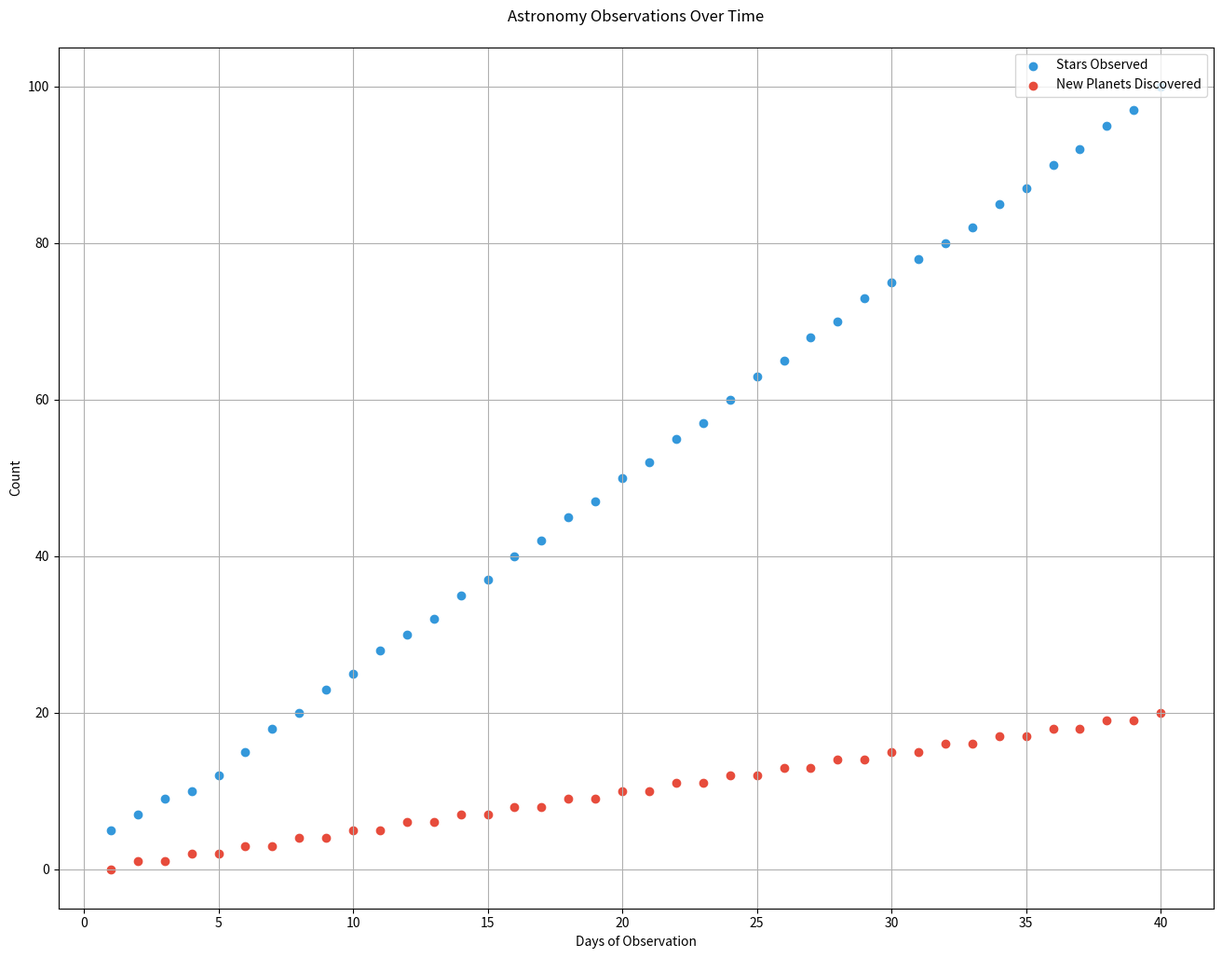

Reproduce this figure in Python.

import matplotlib.pyplot as plt

# Data for plotting
days = [1, 2, 3, 4, 5, 6, 7, 8, 9, 10, 11, 12, 13, 14, 15, 16, 17, 18, 19, 20, 21, 22, 23, 24, 25, 26, 27, 28, 29, 30, 31, 32, 33, 34, 35, 36, 37, 38, 39, 40]
stars_observed = [5, 7, 9, 10, 12, 15, 18, 20, 23, 25, 28, 30, 32, 35, 37, 40, 42, 45, 47, 50, 52, 55, 57, 60, 63, 65, 68, 70, 73, 75, 78, 80, 82, 85, 87, 90, 92, 95, 97, 100]
new_planets_discovered = [0, 1, 1, 2, 2, 3, 3, 4, 4, 5, 5, 6, 6, 7, 7, 8, 8, 9, 9, 10, 10, 11, 11, 12, 12, 13, 13, 14, 14, 15, 15, 16, 16, 17, 17, 18, 18, 19, 19, 20]

# Create a scatterplot
plt.figure(figsize=(16, 12))
plt.scatter(days, stars_observed, c="#3498DB", label="Stars Observed")
plt.scatter(days, new_planets_discovered, c="#E74C3C", label="New Planets Discovered")

# Customize the chart
plt.title("Astronomy Observations Over Time", pad=20)
plt.xlabel("Days of Observation")
plt.ylabel("Count")
plt.legend(loc='upper right')
plt.grid(True)

# Show the scatterplot
plt.show()
